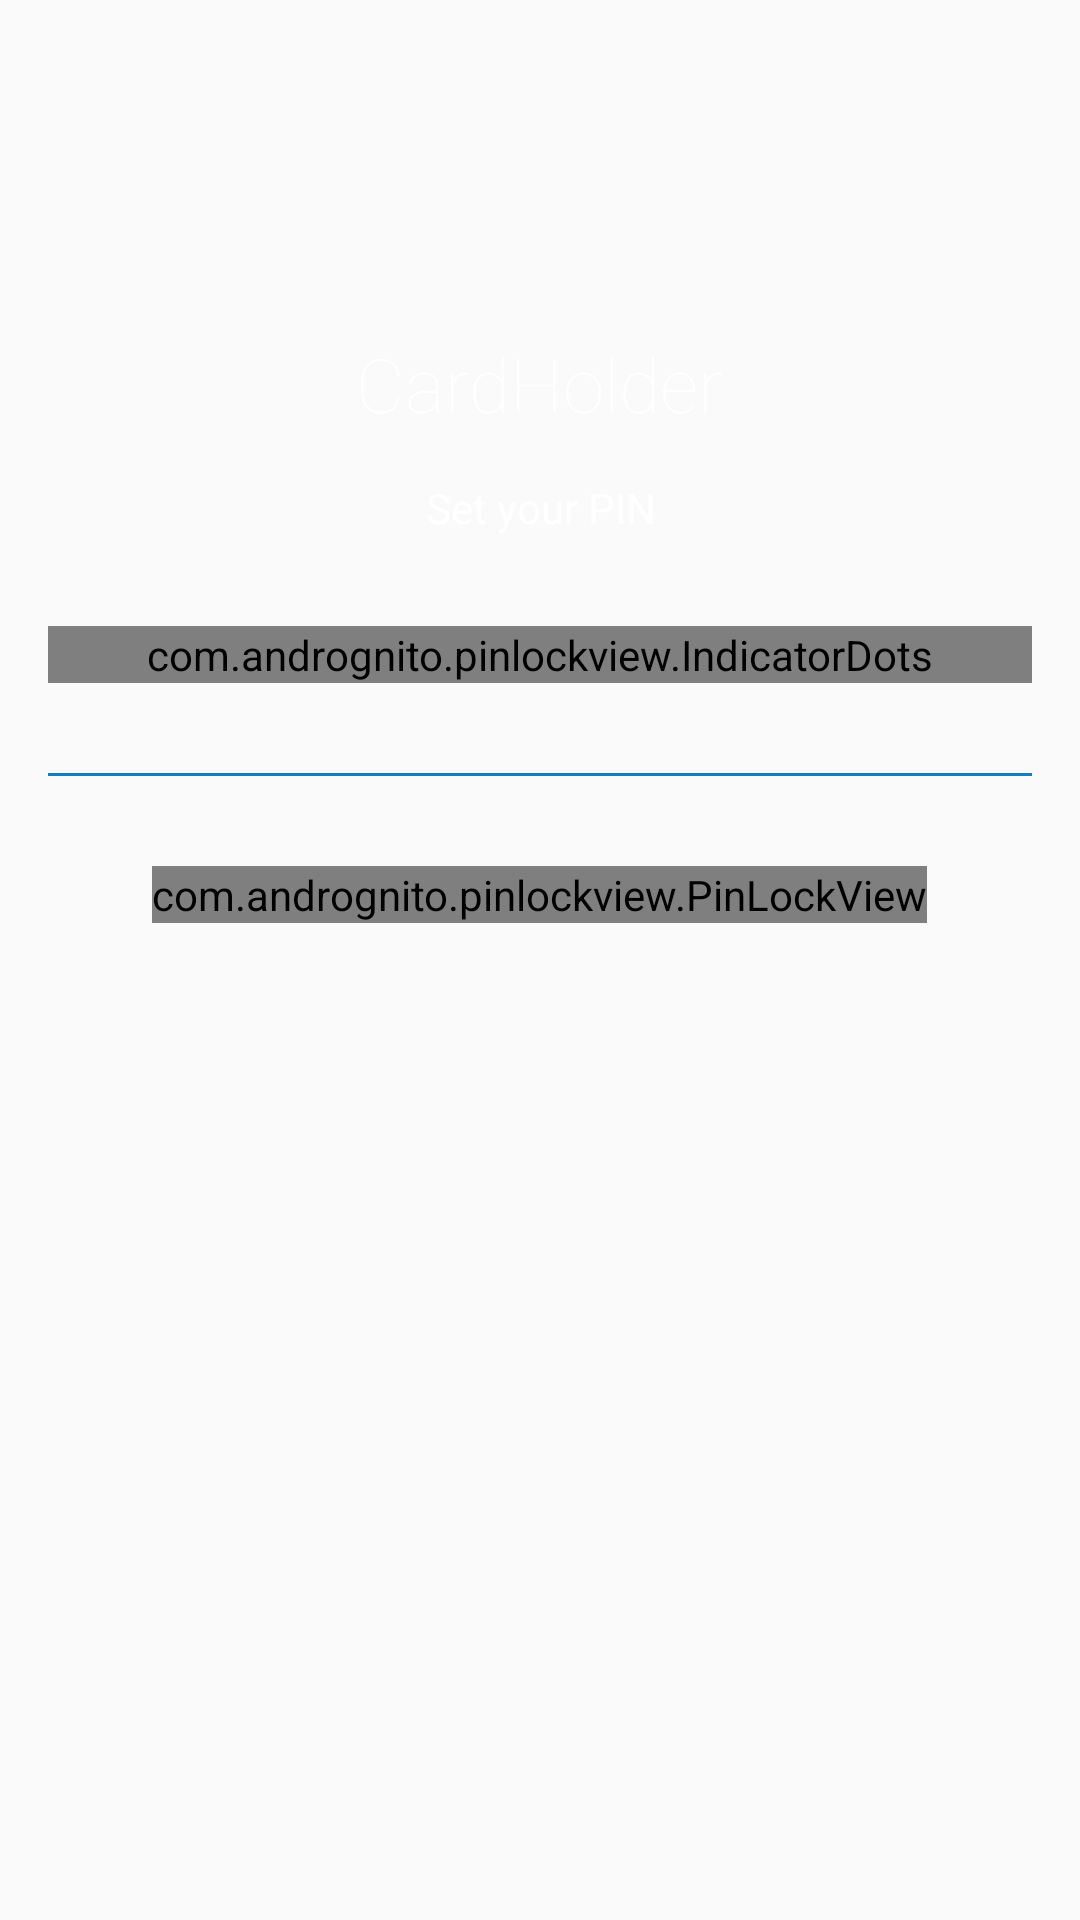

Here is an Android app screen rendered from its layout file. Give the layout XML and the strings, colors and styles it references.
<!-- AndroidManifest.xml: application theme AppTheme -->
<!-- res/layout/activity_sign_up.xml -->
<?xml version="1.0" encoding="utf-8"?>
<LinearLayout xmlns:android="http://schemas.android.com/apk/res/android"
    xmlns:tools="http://schemas.android.com/tools"
    xmlns:app="http://schemas.android.com/apk/res-auto"
    android:id="@+id/activity_sign_up"
    android:layout_width="match_parent"
    android:layout_height="match_parent"
    android:paddingBottom="@dimen/activity_vertical_margin"
    android:paddingLeft="@dimen/activity_horizontal_margin"
    android:paddingRight="@dimen/activity_horizontal_margin"
    android:paddingTop="@dimen/activity_vertical_margin"
    android:orientation="vertical"
    android:background="@drawable/login_bg"
    android:layout_gravity="center"
    tools:context="com.cooltechworks.creditcarddesign.sample.SignUpActivity">
    <ImageView
        android:id="@+id/imageView"
        android:layout_width="wrap_content"
        android:layout_height="80dp"
        android:layout_centerHorizontal="true"
        android:elevation="4dp"
        android:layout_marginTop="15dp"
        android:src="@drawable/logo_main"
        tools:ignore="ContentDescription"/>
    <TextView
        android:id="@+id/text3"
        android:layout_below="@id/imageView"
        android:layout_width="wrap_content"
        android:layout_height="wrap_content"
        android:layout_gravity="center"
        android:text="CardHolder"
        android:textSize="25dp"
        android:fontFamily="sans-serif-thin"
        android:textColor="#fff"/>

    <TextView
        android:id="@+id/tvMsgText"
        android:layout_width="match_parent"
        android:layout_height="wrap_content"
        android:gravity="center"
        android:textColor="#ffffff"
        android:layout_marginTop="15dp"
        android:layout_marginBottom="30dp"
        android:text="Set your PIN"/>

    <com.andrognito.pinlockview.IndicatorDots
        android:id="@+id/indicator_dots"
        android:layout_width="match_parent"
        android:layout_height="wrap_content"
        android:gravity="center"
        android:layout_marginBottom="30dp"
        />

    <View
        android:id="@+id/devider"
        android:layout_width="match_parent"
        android:layout_height="1dp"
        android:layout_marginBottom="30dp"
        android:background="#137FC1" />
<LinearLayout
    android:layout_width="match_parent"
    android:layout_height="wrap_content"
    android:gravity="center">
    <com.andrognito.pinlockview.PinLockView
        android:id="@+id/pin_lock_view"
        android:layout_width="wrap_content"
        android:layout_height="wrap_content"
        android:foregroundGravity="center_horizontal"
        app:keypadTextSize="16dp"
        app:keypadButtonSize="40dp"
        app:keypadVerticalSpacing="15dp"
        app:keypadHorizontalSpacing="15dp"
        app:keypadButtonBackgroundDrawable="@drawable/ring_shape"
        app:dotFilledBackground="@drawable/round_shape"
        app:dotDiameter="20dp"
        app:dotSpacing="16dp"
        app:indicatorType="fillWithAnimation"
    />
</LinearLayout>
</LinearLayout>
<!-- resources referenced by this layout -->
<resources>
  <dimen name="activity_horizontal_margin">16dp</dimen>
  <dimen name="activity_vertical_margin">16dp</dimen>
  <style name="AppTheme" parent="Theme.AppCompat.Light.NoActionBar">
          
          <item name="android:windowDisablePreview">true</item>
      </style>
</resources>
